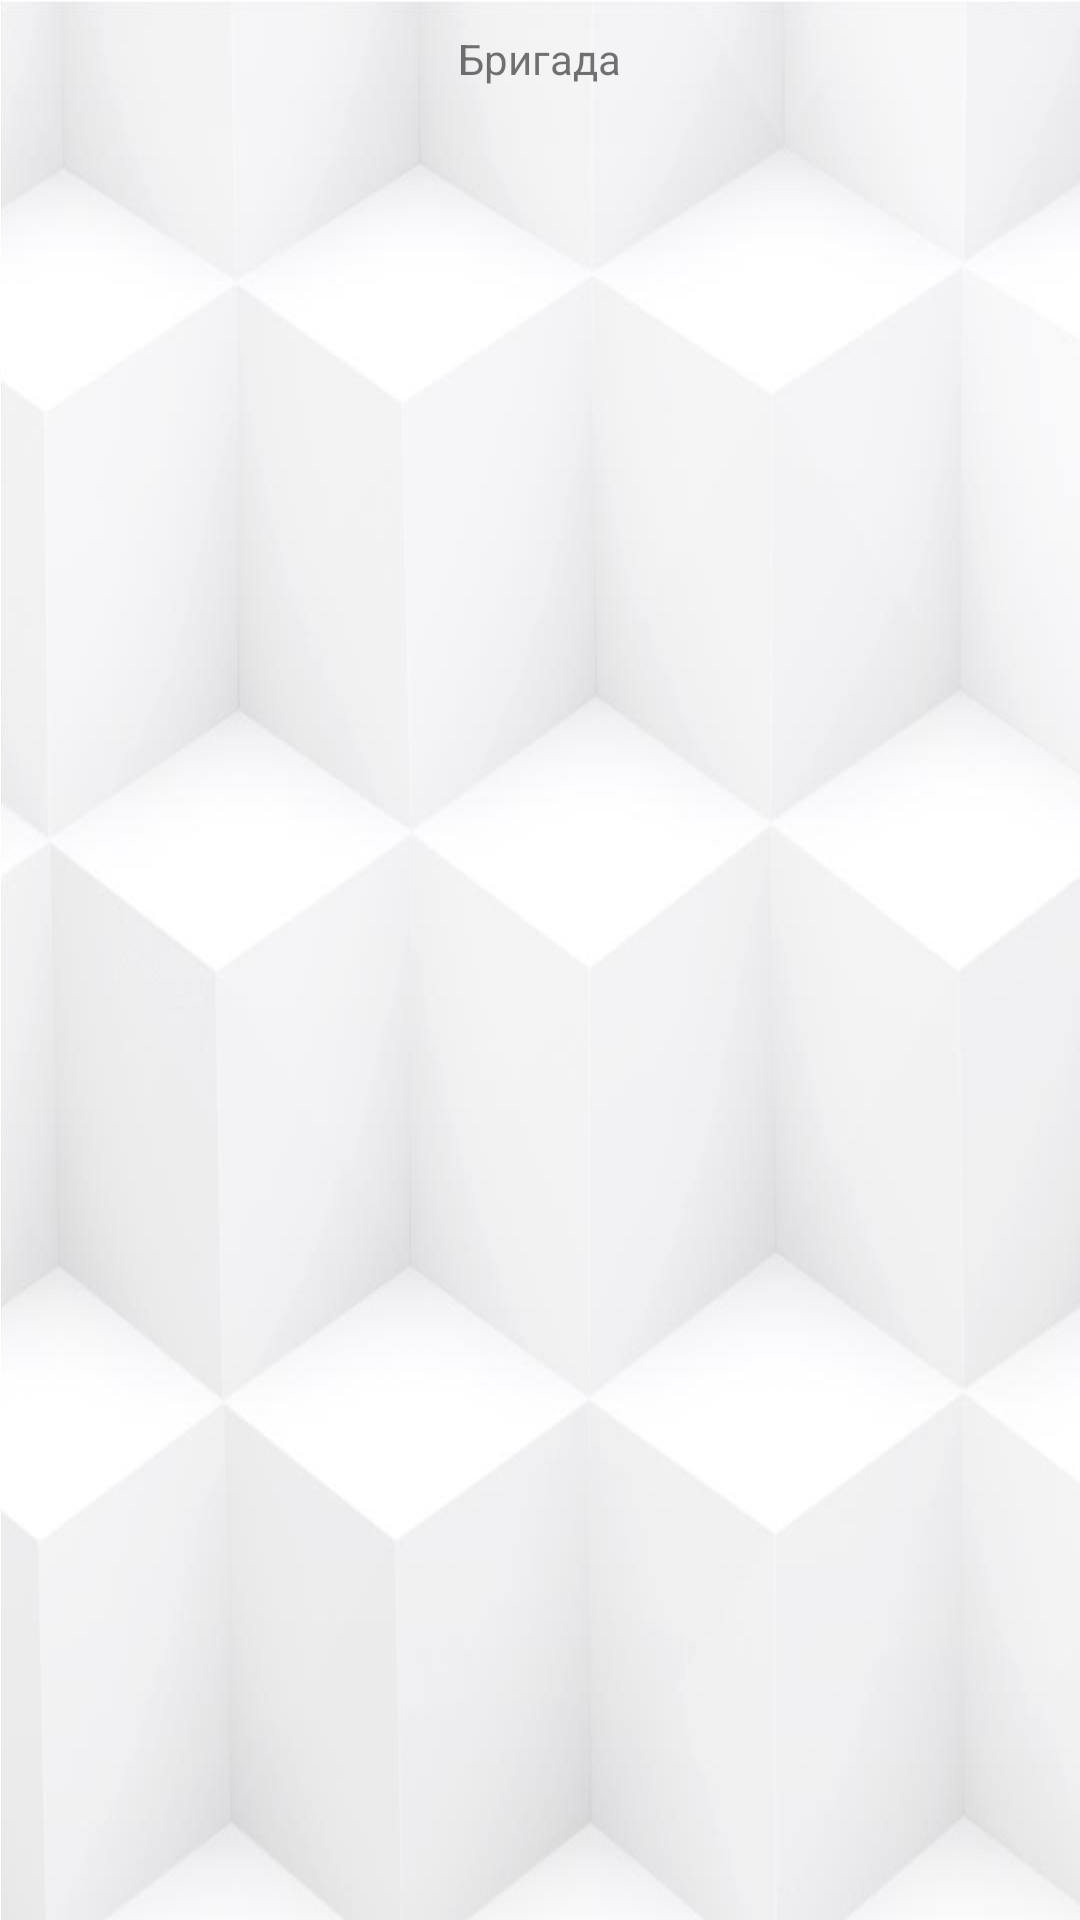

Produce the Android XML layout that renders to this screen, including the resource entries it uses.
<!-- AndroidManifest.xml: application theme AppTheme.NoActionBar -->
<!-- res/layout/custom_dialog_brig.xml -->
<?xml version="1.0" encoding="utf-8"?>
<RelativeLayout xmlns:android="http://schemas.android.com/apk/res/android"
    android:id="@+id/dialog_layout_root"
    android:orientation="vertical"
    android:layout_width="fill_parent"
    android:layout_height="wrap_content"
    android:padding="10dp"
    >

    <TextView
        android:id="@+id/teamTV"
        android:layout_width="wrap_content"
        android:layout_height="wrap_content"
        android:layout_alignParentTop="true"
        android:layout_centerHorizontal="true"
        android:text="Бригада" />

    <TableLayout
        android:id="@+id/brigade"
        android:layout_width="match_parent"
        android:layout_height="wrap_content"
        android:layout_alignParentStart="true"
        android:layout_below="@+id/teamTV"
        android:layout_marginTop="26dp">

    </TableLayout>
</RelativeLayout>
<!-- resources referenced by this layout -->
<resources>
  <style name="AppTheme.NoActionBar">
          <item name="windowActionBar">false</item>
          <item name="windowNoTitle">true</item>
      </style>
</resources>
